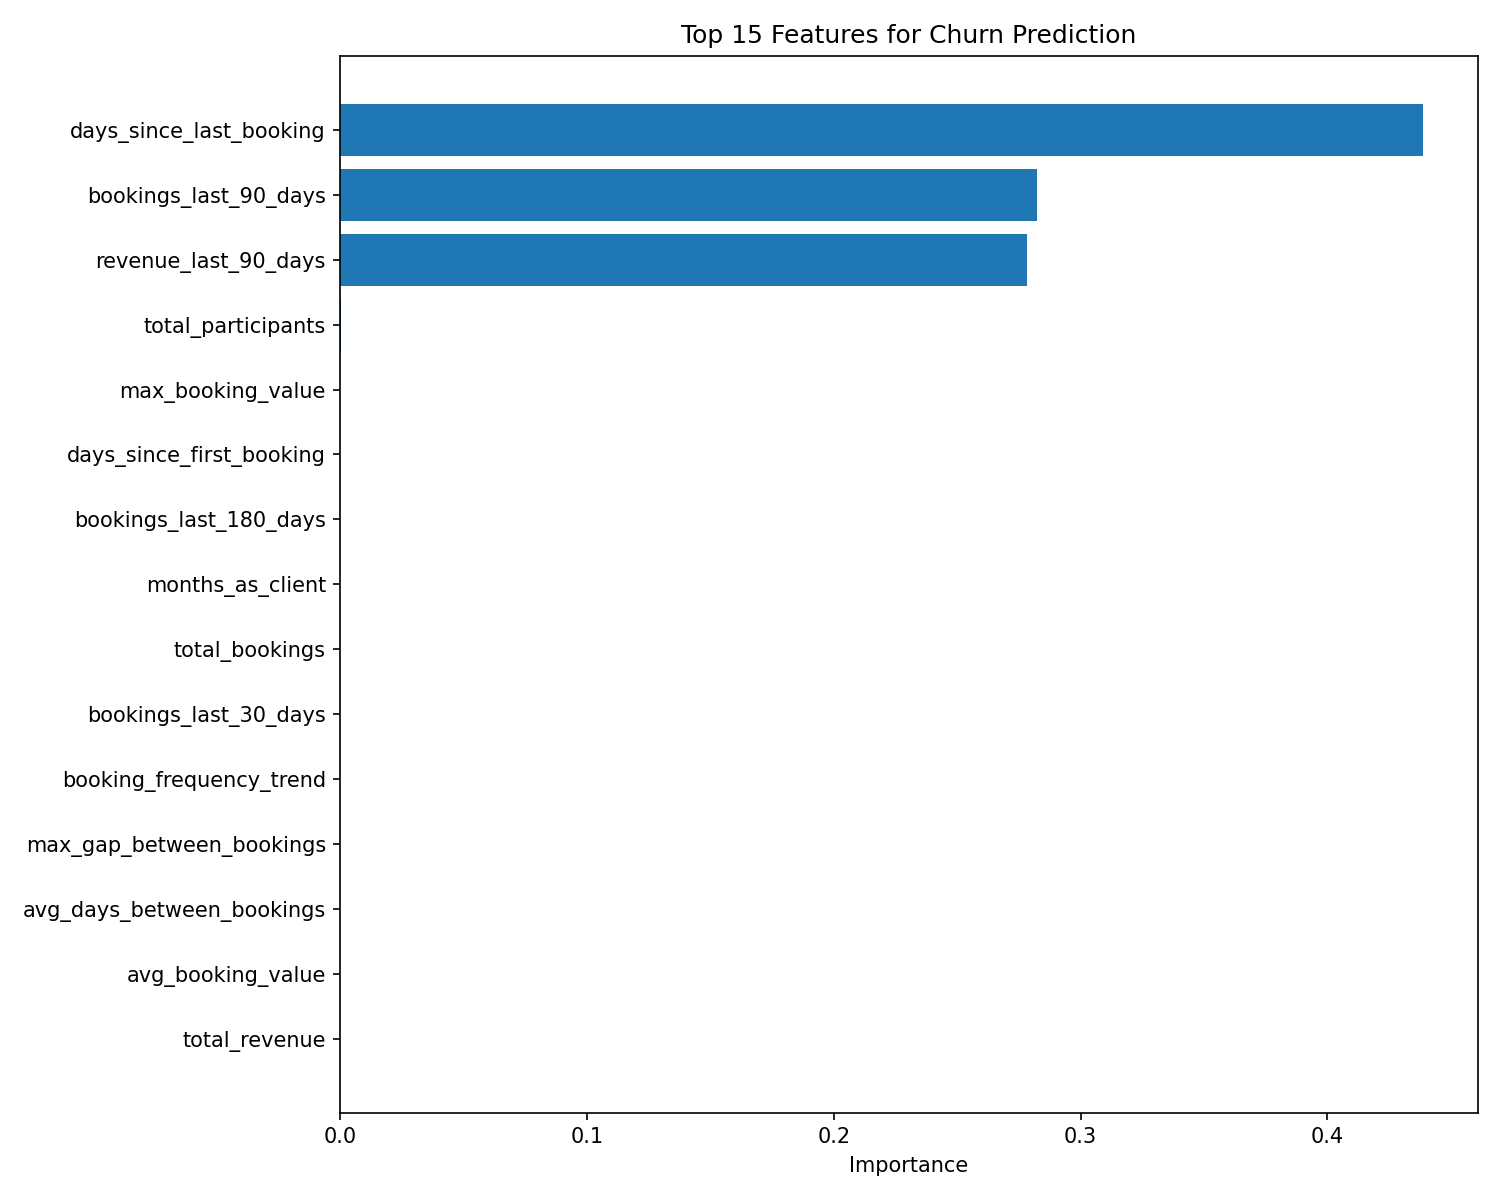

The file beside this chart, header and first rows:
feature, importance
days_since_last_booking, 0.4389
bookings_last_90_days, 0.2825
revenue_last_90_days, 0.2783
total_participants, 0.0002215
max_booking_value, 1.1749222e-05
days_since_first_booking, 0.0
bookings_last_180_days, 0.0
months_as_client, 0.0
total_bookings, 0.0
bookings_last_30_days, 0.0
booking_frequency_trend, 0.0
max_gap_between_bookings, 0.0
avg_days_between_bookings, 0.0
avg_booking_value, 0.0
total_revenue, 0.0
avg_participants_per_booking, 0.0
revenue_trend, 0.0
avg_overall_rating, 0.0
avg_nps_score, 0.0
avg_trainer_rating, 0.0
latest_rating, 0.0
min_rating_ever, 0.0
has_given_feedback, 0.0
rating_trend, 0.0
num_course_categories, 0.0
num_unique_courses, 0.0
category_diversity_score, 0.0
total_communications, 0.0
communications_last_90_days, 0.0
avg_communications_per_booking, 0.0
industry_encoded, 0.0
company_size_encoded, 0.0
region_encoded, 0.0
account_manager_encoded, 0.0
